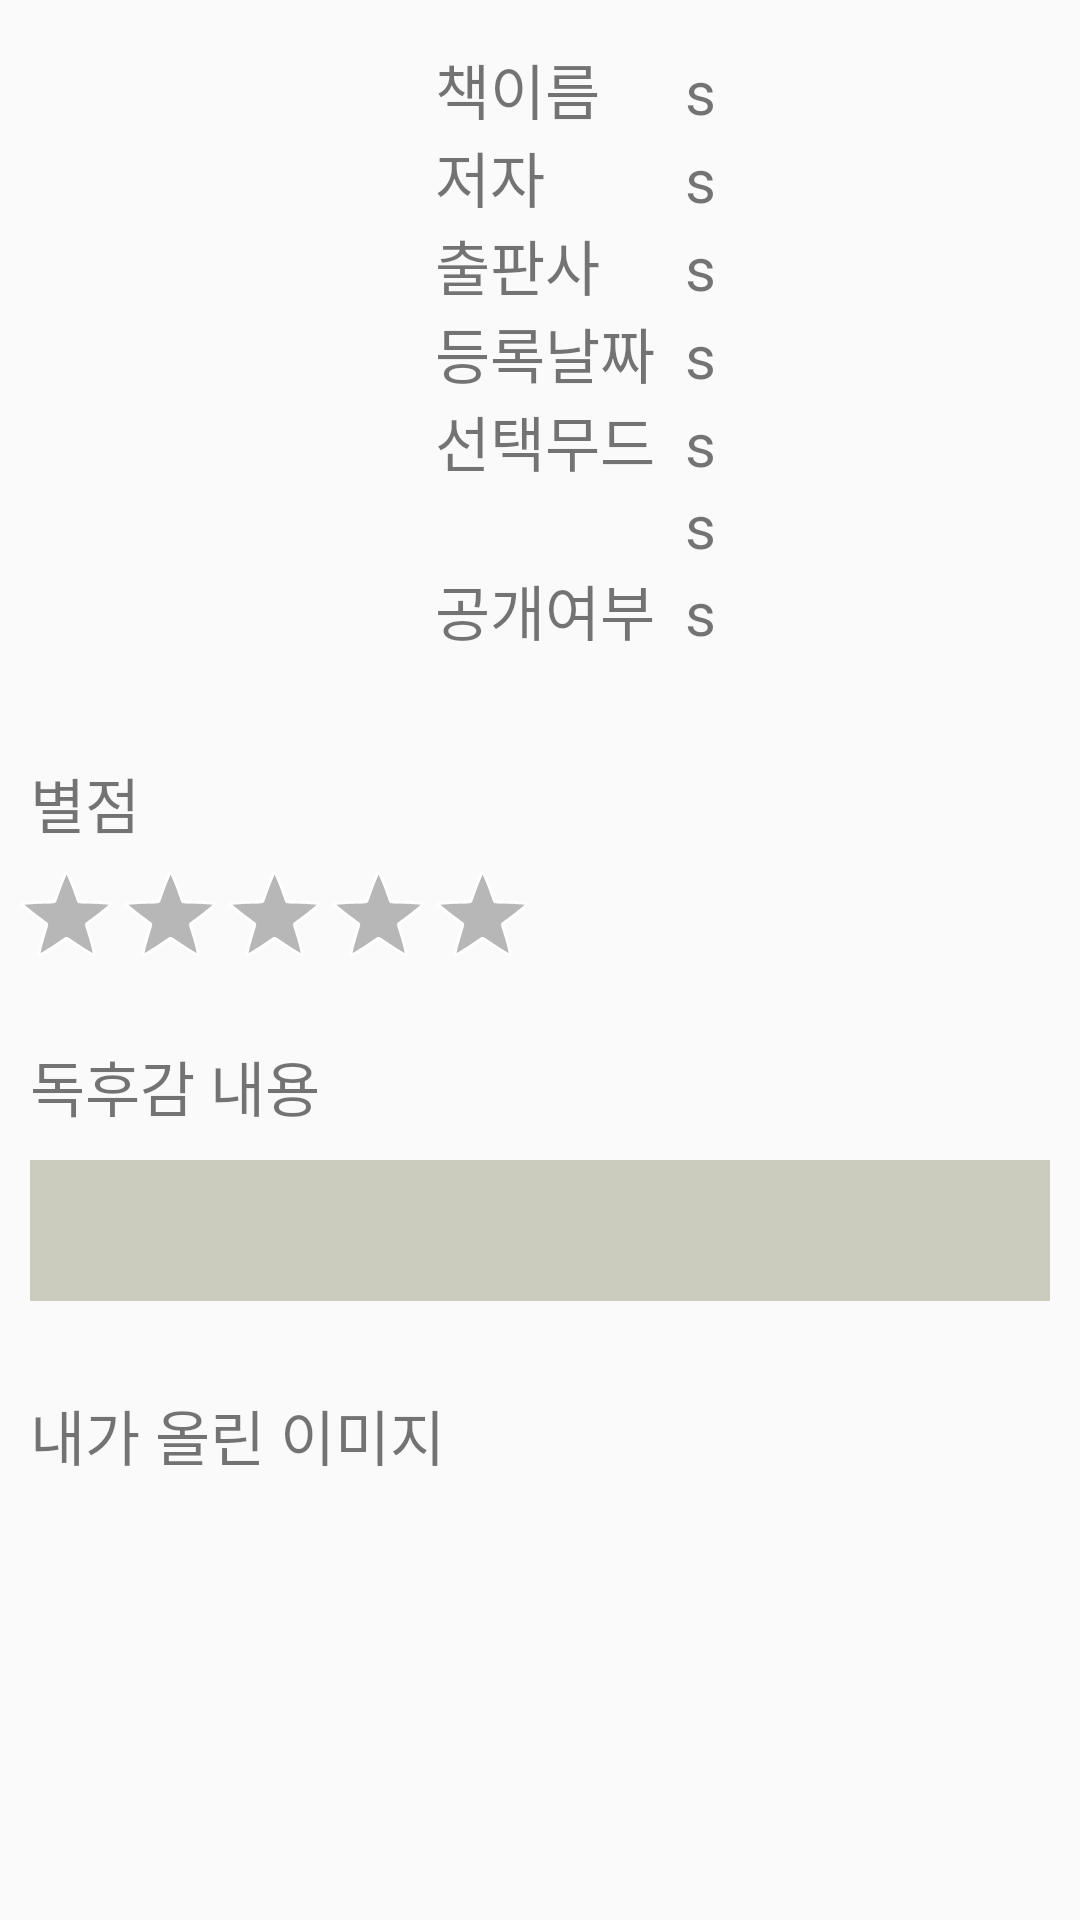

Produce the Android XML layout that renders to this screen, including the resource entries it uses.
<!-- AndroidManifest.xml: application theme AppTheme -->
<!-- res/layout/activity_myreport.xml -->
<?xml version="1.0" encoding="utf-8"?>
<LinearLayout
    xmlns:android="http://schemas.android.com/apk/res/android"
    xmlns:tools="http://schemas.android.com/tools"
    xmlns:app="http://schemas.android.com/apk/res-auto"
    android:orientation="vertical"
    android:layout_width="match_parent"
    android:layout_height="match_parent">
    <ScrollView
        android:layout_height="match_parent"
        android:layout_width="match_parent">

        <LinearLayout
            android:layout_width="match_parent"
            android:layout_height="match_parent"
            android:orientation="vertical">

            <LinearLayout
                android:orientation="horizontal"
                android:layout_width="match_parent"
                android:layout_height="match_parent"
                android:layout_margin="10dp"
                android:gravity="center_vertical">


                <ImageView
                    android:id="@+id/bookimg_report"
                    android:layout_width="130dp"
                    android:layout_height="200dp"></ImageView>

                <TableLayout
                    android:layout_width="wrap_content"
                    android:layout_height="wrap_content"
                    android:padding="5dp">

                    <TableRow
                        android:layout_width="match_parent"
                        android:layout_height="match_parent">

                        <TextView
                            android:layout_width="wrap_content"
                            android:layout_height="wrap_content"
                            android:text="책이름"
                            android:textSize="20dp" />

                        <TextView
                            android:id="@+id/txt1_rpt"
                            android:layout_width="wrap_content"
                            android:layout_height="wrap_content"
                            android:text="s"
                            android:textSize="20dp"
                            android:layout_weight="1"/>
                    </TableRow>

                    <TableRow
                        android:layout_width="match_parent"
                        android:layout_height="match_parent">

                        <TextView
                            android:layout_width="wrap_content"
                            android:layout_height="wrap_content"
                            android:text="저자"
                            android:textSize="20dp" />

                        <TextView
                            android:id="@+id/txt2_rpt"
                            android:layout_width="wrap_content"
                            android:layout_height="wrap_content"
                            android:text="s"
                            android:textSize="20dp" />
                    </TableRow>

                    <TableRow
                        android:layout_width="match_parent"
                        android:layout_height="match_parent">

                        <TextView
                            android:layout_width="wrap_content"
                            android:layout_height="wrap_content"
                            android:text="출판사"
                            android:textSize="20dp" />

                        <TextView
                            android:id="@+id/txt3_rpt"
                            android:layout_width="wrap_content"
                            android:layout_height="wrap_content"
                            android:text="s"
                            android:textSize="20dp" />
                    </TableRow>

                    <TableRow
                        android:layout_width="match_parent"
                        android:layout_height="match_parent">

                        <TextView
                            android:layout_width="wrap_content"
                            android:layout_height="wrap_content"
                            android:text="등록날짜"
                            android:textSize="20dp" />

                        <TextView
                            android:id="@+id/txt4_rpt"
                            android:layout_width="wrap_content"
                            android:layout_height="wrap_content"
                            android:text="s"
                            android:textSize="20dp" />
                    </TableRow>

                    <TableRow
                        android:layout_width="match_parent"
                        android:layout_height="match_parent">

                        <TextView
                            android:layout_width="wrap_content"
                            android:layout_height="wrap_content"
                            android:text="선택무드  "
                            android:textSize="20dp" />

                        <TextView
                            android:id="@+id/txt5_rpt"
                            android:layout_width="wrap_content"
                            android:layout_height="wrap_content"
                            android:text="s"
                            android:textSize="20dp"
                            android:layout_weight="1"/>
                    </TableRow>

                    <TableRow
                        android:layout_width="match_parent"
                        android:layout_height="match_parent">

                        <TextView
                            android:layout_width="wrap_content"
                            android:layout_height="wrap_content"
                            android:text=" "
                            android:textSize="20dp" />

                        <TextView
                            android:id="@+id/txt6_rpt"
                            android:layout_width="wrap_content"
                            android:layout_height="wrap_content"
                            android:text="s"
                            android:textSize="20dp"
                            android:layout_weight="1"/>
                    </TableRow>

                    <TableRow
                        android:layout_width="match_parent"
                        android:layout_height="match_parent">

                        <TextView
                            android:layout_width="wrap_content"
                            android:layout_height="wrap_content"
                            android:text="공개여부  "
                            android:textSize="20dp" />

                        <TextView
                            android:id="@+id/txt7_rpt"
                            android:layout_width="wrap_content"
                            android:layout_height="wrap_content"
                            android:text="s"
                            android:textSize="20dp" />
                    </TableRow>

                </TableLayout>

            </LinearLayout>


            <TextView
                android:layout_width="wrap_content"
                android:layout_height="wrap_content"
                android:text="별점  "
                android:textSize="20dp"
                android:layout_marginTop="20dp"
                android:layout_marginHorizontal="10dp"/>
            <RatingBar
                android:id="@+id/ratingbar_report"
                style="@android:style/Widget.Holo.RatingBar.Indicator"
                android:layout_width="wrap_content"
                android:layout_height="wrap_content"
                android:layout_margin="5dp"
                android:contextClickable="false"
                android:isIndicator="true"
                android:progressTint="#FFEB3B"/>

            <TextView
                android:layout_width="wrap_content"
                android:layout_height="wrap_content"
                android:text="독후감 내용"
                android:textSize="20dp"
                android:layout_marginTop="20dp"
                android:layout_marginHorizontal="10dp"/>


            <TextView
                android:id="@+id/content_myreport"
                android:layout_width="match_parent"
                android:layout_height="wrap_content"
                android:layout_margin="10dp"
                android:background="#ccccbe"
                android:padding="10dp"
                android:textSize="20dp"
                app:layout_constraintTop_toBottomOf="@+id/ratingbar_report" />


            <TextView
                android:id="@+id/textview2"
                android:layout_width="wrap_content"
                android:layout_height="wrap_content"
                android:layout_marginHorizontal="10dp"
                android:layout_marginTop="20dp"
                android:layout_marginBottom="5dp"
                android:text="내가 올린 이미지"
                android:textSize="20dp"
                tools:ignore="MissingConstraints" />

            <ImageView
                android:id="@+id/image_report"
                android:layout_width="wrap_content"
                android:layout_height="wrap_content"
                android:layout_margin="10dp"
                android:gravity="center"
                android:layout_gravity="center_horizontal"
                app:layout_constraintTop_toBottomOf="@+id/textview2"
                tools:ignore="MissingConstraints" />

        </LinearLayout>


    </ScrollView>



</LinearLayout>
<!-- resources referenced by this layout -->
<resources>
  <style name="AppTheme" parent="Theme.AppCompat.Light.DarkActionBar">
          <item name="colorPrimary">@color/colorAppBar</item>
          <item name="colorPrimaryDark">@color/colorAppBar</item>
          <item name="colorAccent">@color/colorAppBar</item>
      </style>
  <color name="colorAppBar">#acbfa3</color>
</resources>
